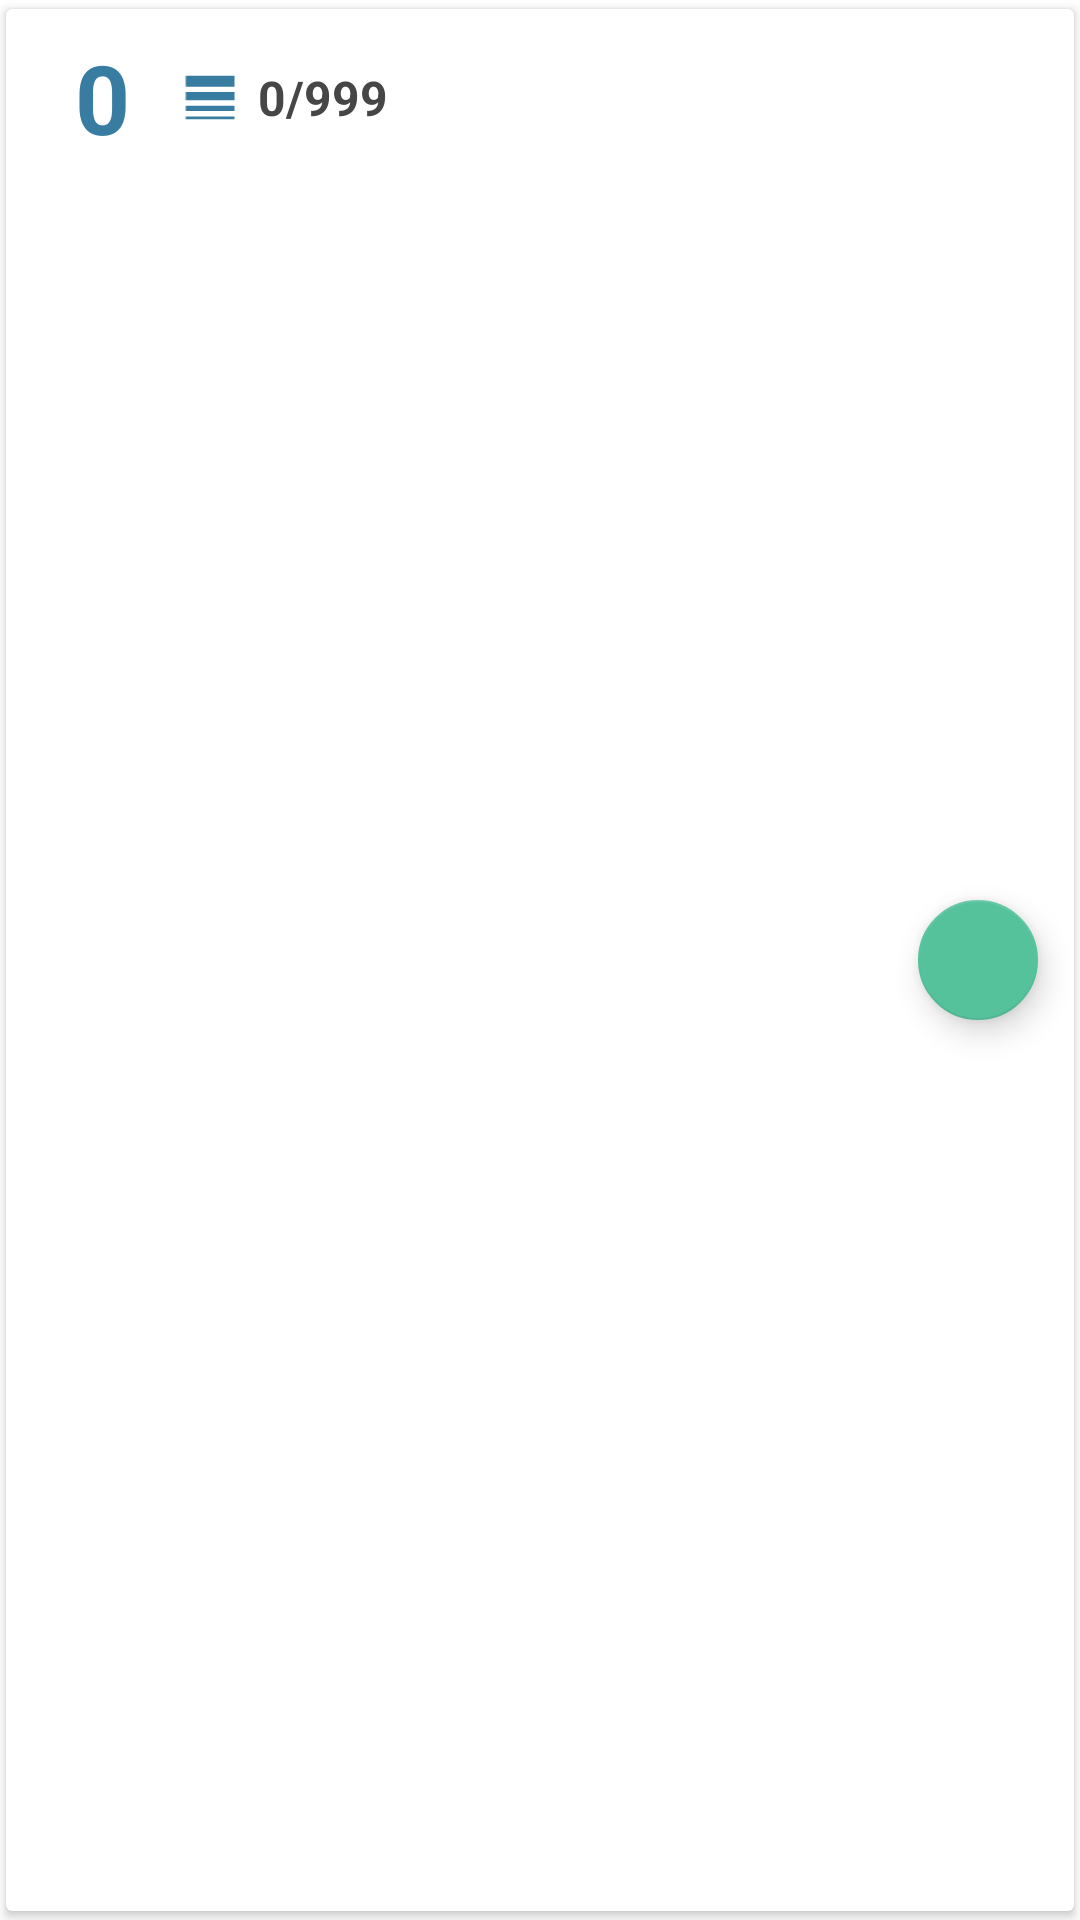

Layout XML and referenced resources for this Android screen:
<!-- AndroidManifest.xml: application theme AppThemeMaterial -->
<!-- res/layout/mod1_frag_orden_item_tancada.xml -->
<?xml version="1.0" encoding="utf-8"?>
<androidx.cardview.widget.CardView xmlns:android="http://schemas.android.com/apk/res/android"
    xmlns:app="http://schemas.android.com/apk/res-auto"
    xmlns:card_view="http://schemas.android.com/tools"
    xmlns:tools="http://schemas.android.com/tools"
    card_view:cardElevation="5dp"
    card_view:cardBackgroundColor="@color/colorIcon"
    card_view:cardUseCompatPadding="true"
    android:layout_width="fill_parent"
    app:cardElevation="2dp"
    app:cardUseCompatPadding="true"
    app:cardPreventCornerOverlap="false"
    android:id="@+id/root"
    android:layout_gravity="center"
    android:layout_height="wrap_content">

    <androidx.constraintlayout.widget.ConstraintLayout
        android:layout_width="match_parent"
        android:layout_height="wrap_content"
        android:padding="@dimen/margin"
        tools:ignore="MissingConstraints">


        <TextView
            android:id="@+id/tancada_item_tViewPosition"
            style="@style/tView_Tittle"
            android:layout_width="wrap_content"
            android:layout_height="wrap_content"
            android:layout_marginStart="8dp"
            android:layout_marginEnd="8dp"
            android:text="0"
            android:textSize="32sp"
            app:layout_constraintBottom_toBottomOf="parent"
            app:layout_constraintEnd_toStartOf="@+id/linearLayout3"
            app:layout_constraintStart_toStartOf="parent"
            app:layout_constraintTop_toTopOf="parent" />

        <LinearLayout
            android:id="@+id/linearLayout3"
            android:layout_width="wrap_content"
            android:layout_height="wrap_content"
            android:layout_marginStart="48dp"
            android:orientation="vertical"
            app:layout_constraintBottom_toBottomOf="parent"
            app:layout_constraintStart_toStartOf="parent"
            app:layout_constraintTop_toTopOf="parent">

            <LinearLayout
                android:layout_width="wrap_content"
                android:layout_height="wrap_content"
                android:orientation="horizontal">

                <ImageView

                    android:layout_width="wrap_content"
                    android:layout_height="match_parent"
                    android:src="@drawable/ic_line_weight_black_24dp" />

                <TextView
                    android:id="@+id/tancada_item_tViewPPCount"
                    style="@style/tView_secondaryText"
                    android:layout_width="wrap_content"
                    android:layout_height="wrap_content"
                    android:layout_marginStart="@dimen/margin_min"
                    android:text="0"
                    android:textStyle="bold" />

                <TextView
                    style="@style/tView_secondaryText"
                    android:layout_width="wrap_content"
                    android:layout_height="wrap_content"
                    android:text="@string/separador"
                    android:textStyle="bold" />

                <TextView
                    android:id="@+id/tancada_item_tViewPPAll"
                    style="@style/tView_secondaryText"
                    android:layout_width="wrap_content"
                    android:layout_height="wrap_content"
                    android:text="999" />
            </LinearLayout>

            <LinearLayout
                android:layout_width="wrap_content"
                android:layout_height="wrap_content"
                android:visibility="gone"
                android:orientation="horizontal">

                <ImageView
                    android:layout_width="wrap_content"
                    android:layout_height="match_parent"
                    app:srcCompat="@drawable/ic_time_red" />

                <TextView
                    style="@style/tView_secondaryText"
                    android:layout_width="wrap_content"
                    android:layout_height="wrap_content"
                    android:layout_marginStart="@dimen/margin_min"
                    android:text="00/00/0000" />
            </LinearLayout>


        </LinearLayout>


    </androidx.constraintlayout.widget.ConstraintLayout>
    <androidx.constraintlayout.widget.ConstraintLayout
        android:layout_width="match_parent"
        android:layout_height="match_parent"
        >
        <com.google.android.material.floatingactionbutton.FloatingActionButton
            android:id="@+id/tancada_item_fabPrint"
            android:layout_width="wrap_content"
            android:layout_height="wrap_content"
            android:layout_marginEnd="8dp"
            android:clickable="true"
            app:fabSize="mini"
            app:layout_constraintBottom_toBottomOf="parent"
            app:layout_constraintEnd_toEndOf="parent"
            app:layout_constraintTop_toTopOf="parent"
            app:srcCompat="@drawable/ic_print_24dp"
            app:tint="@color/white"
            app:backgroundTint="@color/colorAccent"
            android:focusable="true" />

    </androidx.constraintlayout.widget.ConstraintLayout>


</androidx.cardview.widget.CardView>
<!-- resources referenced by this layout -->
<resources>
  <color name="colorAccent">#55c29c</color>
  <color name="colorIcon">#fff</color>
  <color name="white">#fff</color>
  <dimen name="margin">8dp</dimen>
  <dimen name="margin_min">4dp</dimen>
  <!-- drawable ic_line_weight_black_24dp (drawable) -->
  <vector android:height="24dp" android:tint="@color/colorPrimaryDark"
      android:viewportHeight="24.0" android:viewportWidth="24.0"
      android:width="24dp" xmlns:android="http://schemas.android.com/apk/res/android">
      <path android:fillColor="@color/colorPrimaryDark" android:pathData="M3,17h18v-2L3,15v2zM3,20h18v-1L3,19v1zM3,13h18v-3L3,10v3zM3,4v4h18L21,4L3,4z"/>
  </vector>
  <!-- drawable ic_time_red (drawable) -->
  <vector android:height="24dp" android:tint="@color/colorIncompleto"
      android:viewportHeight="24.0" android:viewportWidth="24.0"
      android:width="24dp" xmlns:android="http://schemas.android.com/apk/res/android">
      <path android:fillColor="@color/colorPrimaryDark" android:pathData="M11.99,2C6.47,2 2,6.48 2,12s4.47,10 9.99,10C17.52,22 22,17.52 22,12S17.52,2 11.99,2zM12,20c-4.42,0 -8,-3.58 -8,-8s3.58,-8 8,-8 8,3.58 8,8 -3.58,8 -8,8zM12.5,7H11v6l5.25,3.15 0.75,-1.23 -4.5,-2.67z"/>
  </vector>
  <string name="separador">/</string>
  <style name="tView_Tittle">
          <item name="android:textSize">@dimen/tViewTittle</item>
          <item name="android:textStyle">bold</item>
          <item name="android:textColor">@color/colorPrimaryDark</item>
      </style>
  <style name="tView_secondaryText">
          <item name="android:textSize">@dimen/tViewSecondaryText</item>
          <item name="android:textStyle">bold</item>
          <item name="android:textColor">@color/colorSecondaryText</item>
      </style>
  <style name="AppThemeMaterial" parent="Theme.MaterialComponents.Light.DarkActionBar">
          
          <item name="colorPrimary">@color/colorPrimary</item>
          <item name="colorPrimaryDark">@color/colorPrimaryDark</item>
          <item name="colorAccent">@color/colorAccent</item>
      </style>
  <color name="colorPrimaryDark">#387ca1</color>
  <color name="colorIncompleto">#FD6767</color>
  <dimen name="tViewTittle">22sp</dimen>
  <dimen name="tViewSecondaryText">16sp</dimen>
  <color name="colorSecondaryText">#464646</color>
  <color name="colorPrimary">#52adc7</color>
</resources>
